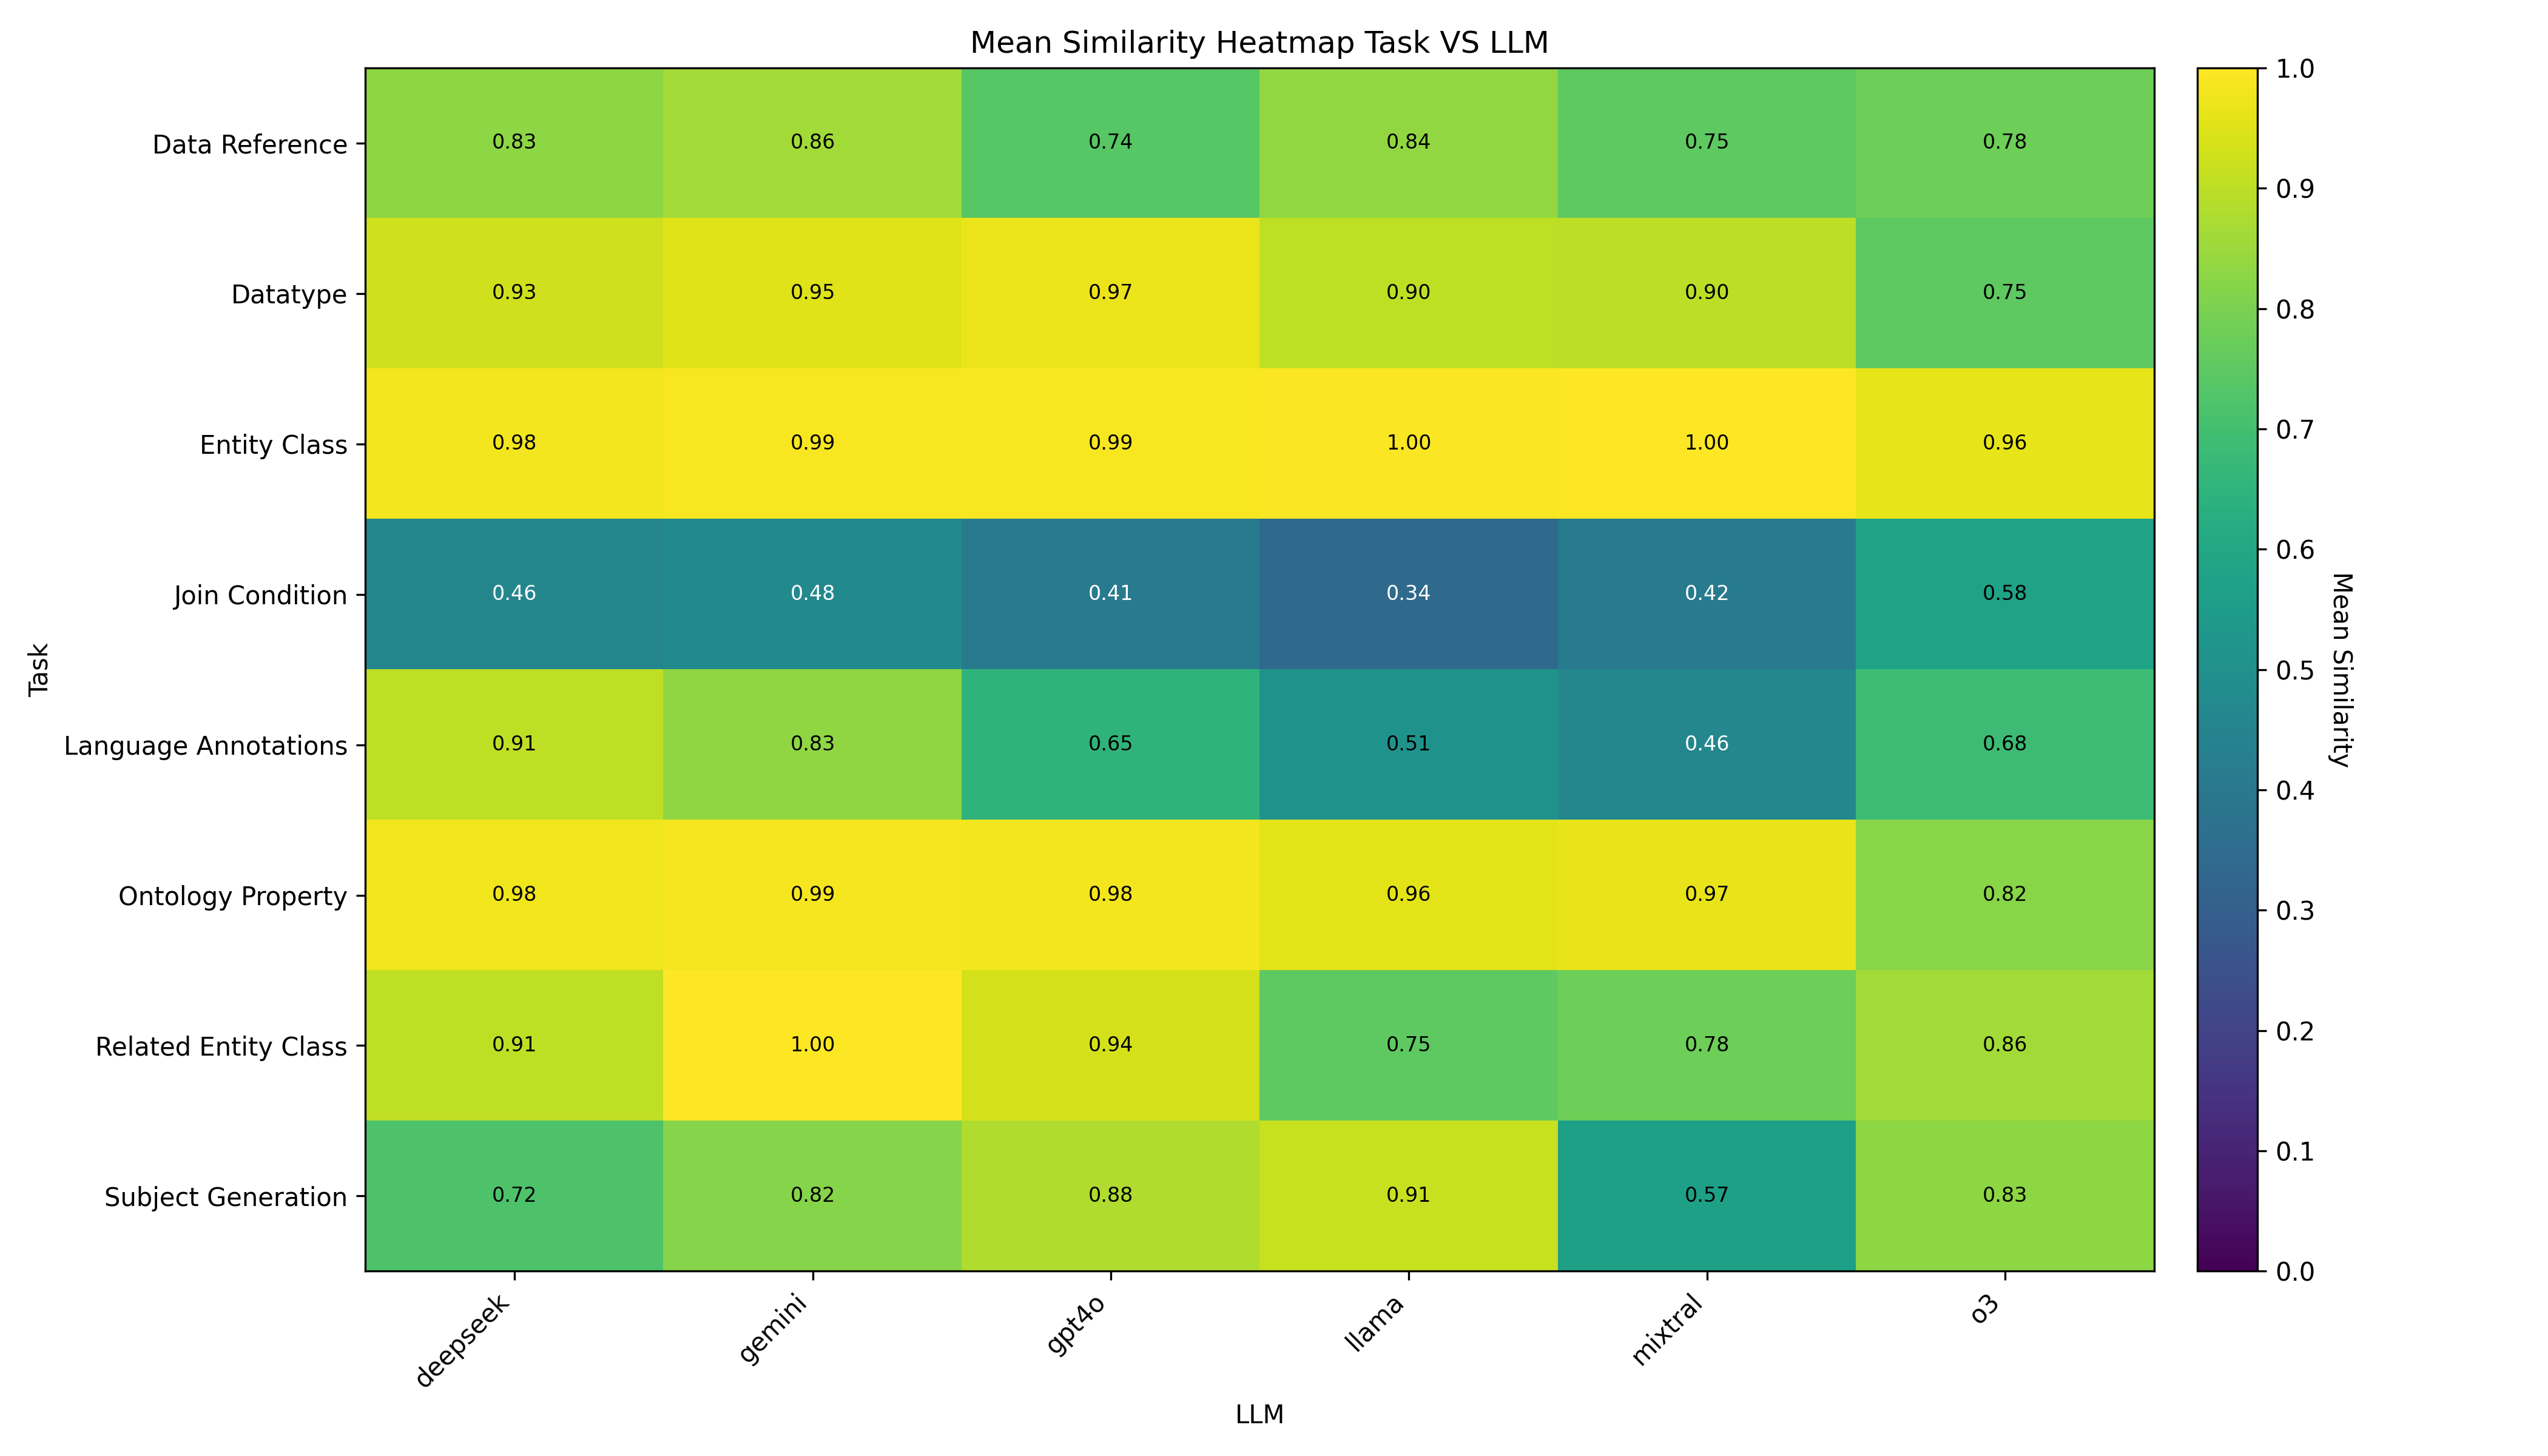

Data behind this chart, as committed beside it:
column, LLM, mean_similarity
Data Reference, deepseek, 0.8316
Data Reference, gemini, 0.862
Data Reference, gpt4o, 0.7398
Data Reference, llama, 0.8377
Data Reference, mixtral, 0.7529
Data Reference, o3, 0.7806
Datatype, deepseek, 0.9285
Datatype, gemini, 0.9501
Datatype, gpt4o, 0.9708
Datatype, llama, 0.9025
Datatype, mixtral, 0.9008
Datatype, o3, 0.7514
Entity Class, deepseek, 0.9808
Entity Class, gemini, 0.9901
Entity Class, gpt4o, 0.992
Entity Class, llama, 0.996
Entity Class, mixtral, 1.0
Entity Class, o3, 0.9616
Join Condition, deepseek, 0.4584
Join Condition, gemini, 0.4751
Join Condition, gpt4o, 0.4125
Join Condition, llama, 0.3445
Join Condition, mixtral, 0.4169
Join Condition, o3, 0.5754
Language Annotations, deepseek, 0.9054
Language Annotations, gemini, 0.8333
Language Annotations, gpt4o, 0.65
Language Annotations, llama, 0.5147
Language Annotations, mixtral, 0.4644
Language Annotations, o3, 0.6837
Ontology Property, deepseek, 0.9772
Ontology Property, gemini, 0.9878
Ontology Property, gpt4o, 0.982
Ontology Property, llama, 0.9595
Ontology Property, mixtral, 0.9676
Ontology Property, o3, 0.8223
Related Entity Class, deepseek, 0.9062
Related Entity Class, gemini, 1.0
Related Entity Class, gpt4o, 0.9359
Related Entity Class, llama, 0.7533
Related Entity Class, mixtral, 0.7808
Related Entity Class, o3, 0.86
Subject Generation, deepseek, 0.7197
Subject Generation, gemini, 0.8182
Subject Generation, gpt4o, 0.88
Subject Generation, llama, 0.9144
Subject Generation, mixtral, 0.569
Subject Generation, o3, 0.8285
